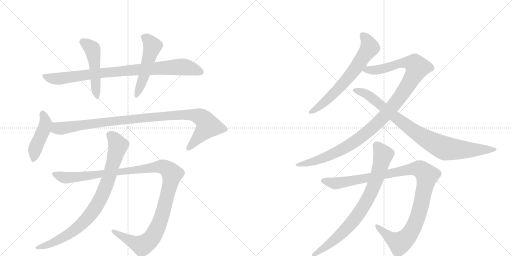
t = 0.00 s
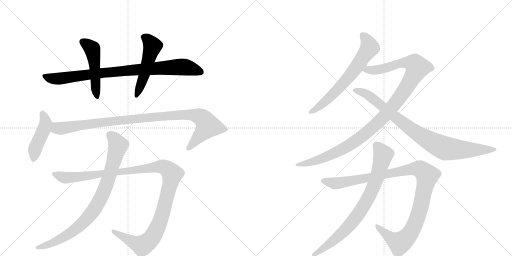
t = 2.23 s
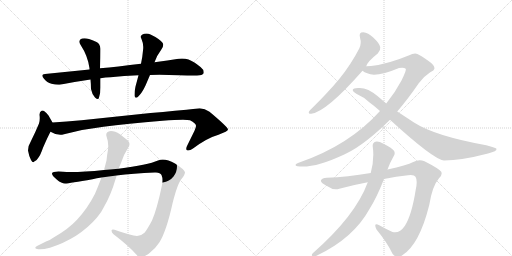
t = 4.46 s
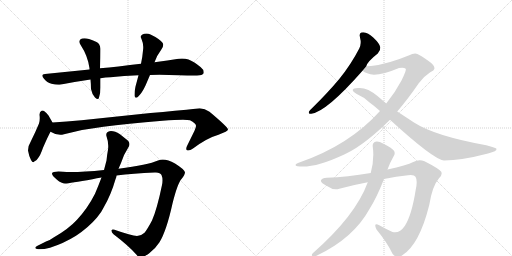
t = 6.70 s
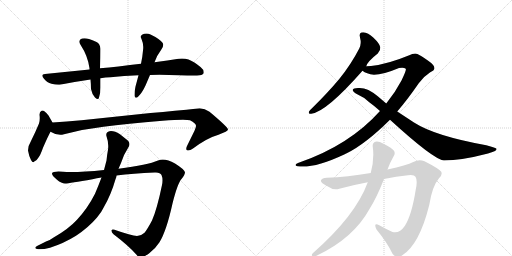
t = 8.93 s
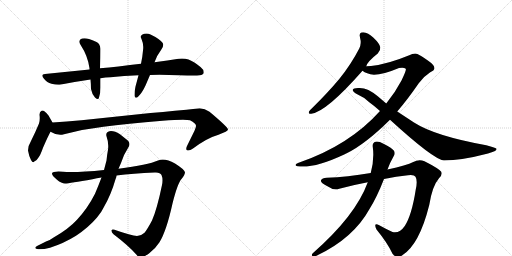
t = 11.16 s

The animated SVG that drew these frames (rendered in a browser with its animation timeline set to each time). Animation: 12 CSS @keyframes rules; one cycle of 11.16 s.

<svg version="1.1" viewBox="0 0 2048 1024" xmlns="http://www.w3.org/2000/svg">
  <g stroke="lightgray" stroke-dasharray="1,1" stroke-width="1" transform="scale(4, 4)">
    <line x1="0" y1="0" x2="256" y2="256"></line>
    <line x1="256" y1="0" x2="0" y2="256"></line>
    <line x1="128" y1="0" x2="128" y2="256"></line>
    <line x1="0" y1="128" x2="256" y2="128"></line>
    <line x1="256" y1="0" x2="512" y2="256"></line>
    <line x1="512" y1="0" x2="256" y2="256"></line>
    <line x1="384" y1="0" x2="384" y2="256"></line>
    <line x1="256" y1="128" x2="512" y2="128"></line>
  </g>
<g transform="scale(1, -1) translate(0, -850)">
   <style type="text/css">
    @keyframes keyframes0 {
      from {
       stroke: black;
       stroke-dashoffset: 890;
       stroke-width: 128;
       }
       74% {
       animation-timing-function: step-end;
       stroke: black;
       stroke-dashoffset: 0;
       stroke-width: 128;
       }
       to {
       stroke: black;
       stroke-width: 1024;
       }
       }
       #make-me-a-hanzi-animation-0 {
         animation: keyframes0 0.974284s both;
         animation-delay: 0.000000s;
         animation-timing-function: linear;
       }
    @keyframes keyframes1 {
      from {
       stroke: black;
       stroke-dashoffset: 497;
       stroke-width: 128;
       }
       62% {
       animation-timing-function: step-end;
       stroke: black;
       stroke-dashoffset: 0;
       stroke-width: 128;
       }
       to {
       stroke: black;
       stroke-width: 1024;
       }
       }
       #make-me-a-hanzi-animation-1 {
         animation: keyframes1 0.654460s both;
         animation-delay: 0.974284s;
         animation-timing-function: linear;
       }
    @keyframes keyframes2 {
      from {
       stroke: black;
       stroke-dashoffset: 517;
       stroke-width: 128;
       }
       63% {
       animation-timing-function: step-end;
       stroke: black;
       stroke-dashoffset: 0;
       stroke-width: 128;
       }
       to {
       stroke: black;
       stroke-width: 1024;
       }
       }
       #make-me-a-hanzi-animation-2 {
         animation: keyframes2 0.670736s both;
         animation-delay: 1.628743s;
         animation-timing-function: linear;
       }
    @keyframes keyframes3 {
      from {
       stroke: black;
       stroke-dashoffset: 458;
       stroke-width: 128;
       }
       60% {
       animation-timing-function: step-end;
       stroke: black;
       stroke-dashoffset: 0;
       stroke-width: 128;
       }
       to {
       stroke: black;
       stroke-width: 1024;
       }
       }
       #make-me-a-hanzi-animation-3 {
         animation: keyframes3 0.622721s both;
         animation-delay: 2.299479s;
         animation-timing-function: linear;
       }
    @keyframes keyframes4 {
      from {
       stroke: black;
       stroke-dashoffset: 1021;
       stroke-width: 128;
       }
       77% {
       animation-timing-function: step-end;
       stroke: black;
       stroke-dashoffset: 0;
       stroke-width: 128;
       }
       to {
       stroke: black;
       stroke-width: 1024;
       }
       }
       #make-me-a-hanzi-animation-4 {
         animation: keyframes4 1.080892s both;
         animation-delay: 2.922201s;
         animation-timing-function: linear;
       }
    @keyframes keyframes5 {
      from {
       stroke: black;
       stroke-dashoffset: 1197;
       stroke-width: 128;
       }
       80% {
       animation-timing-function: step-end;
       stroke: black;
       stroke-dashoffset: 0;
       stroke-width: 128;
       }
       to {
       stroke: black;
       stroke-width: 1024;
       }
       }
       #make-me-a-hanzi-animation-5 {
         animation: keyframes5 1.224121s both;
         animation-delay: 4.003092s;
         animation-timing-function: linear;
       }
    @keyframes keyframes6 {
      from {
       stroke: black;
       stroke-dashoffset: 867;
       stroke-width: 128;
       }
       74% {
       animation-timing-function: step-end;
       stroke: black;
       stroke-dashoffset: 0;
       stroke-width: 128;
       }
       to {
       stroke: black;
       stroke-width: 1024;
       }
       }
       #make-me-a-hanzi-animation-6 {
         animation: keyframes6 0.955566s both;
         animation-delay: 5.227214s;
         animation-timing-function: linear;
       }
    @keyframes keyframes7 {
      from {
       stroke: black;
       stroke-dashoffset: 664;
       stroke-width: 128;
       }
       68% {
       animation-timing-function: step-end;
       stroke: black;
       stroke-dashoffset: 0;
       stroke-width: 128;
       }
       to {
       stroke: black;
       stroke-width: 1024;
       }
       }
       #make-me-a-hanzi-animation-7 {
         animation: keyframes7 0.790365s both;
         animation-delay: 6.182780s;
         animation-timing-function: linear;
       }
    @keyframes keyframes8 {
      from {
       stroke: black;
       stroke-dashoffset: 1121;
       stroke-width: 128;
       }
       78% {
       animation-timing-function: step-end;
       stroke: black;
       stroke-dashoffset: 0;
       stroke-width: 128;
       }
       to {
       stroke: black;
       stroke-width: 1024;
       }
       }
       #make-me-a-hanzi-animation-8 {
         animation: keyframes8 1.162272s both;
         animation-delay: 6.973145s;
         animation-timing-function: linear;
       }
    @keyframes keyframes9 {
      from {
       stroke: black;
       stroke-dashoffset: 892;
       stroke-width: 128;
       }
       74% {
       animation-timing-function: step-end;
       stroke: black;
       stroke-dashoffset: 0;
       stroke-width: 128;
       }
       to {
       stroke: black;
       stroke-width: 1024;
       }
       }
       #make-me-a-hanzi-animation-9 {
         animation: keyframes9 0.975911s both;
         animation-delay: 8.135417s;
         animation-timing-function: linear;
       }
    @keyframes keyframes10 {
      from {
       stroke: black;
       stroke-dashoffset: 1100;
       stroke-width: 128;
       }
       78% {
       animation-timing-function: step-end;
       stroke: black;
       stroke-dashoffset: 0;
       stroke-width: 128;
       }
       to {
       stroke: black;
       stroke-width: 1024;
       }
       }
       #make-me-a-hanzi-animation-10 {
         animation: keyframes10 1.145182s both;
         animation-delay: 9.111328s;
         animation-timing-function: linear;
       }
    @keyframes keyframes11 {
      from {
       stroke: black;
       stroke-dashoffset: 804;
       stroke-width: 128;
       }
       72% {
       animation-timing-function: step-end;
       stroke: black;
       stroke-dashoffset: 0;
       stroke-width: 128;
       }
       to {
       stroke: black;
       stroke-width: 1024;
       }
       }
       #make-me-a-hanzi-animation-11 {
         animation: keyframes11 0.904297s both;
         animation-delay: 10.256510s;
         animation-timing-function: linear;
       }
</style>
<path d="M 564 595 Q 521 590 474 584 Q 436 580 400 577 L 358 572 L 180 554 Q 169 553 169 548 Q 169 543 176 535 Q 188 519 206 515 Q 221 511 233 511 Q 239 511 244 512 Q 300 523 362 532 L 402 537 Q 422 541 442 541 Q 496 548 554 549 L 600 550 Q 619 551 638 551 Q 657 551 676 550 Q 766 548 788 548 Q 810 549 814 556 Q 815 559 815 561 Q 815 572 802 582 Q 774 605 754 612 Q 742 616 728 616 Q 721 616 714 615 Q 673 608 618 601 L 564 595 Z" fill="lightgray"></path> 
<path d="M 400 577 Q 402 622 402 655 Q 400 675 386 682 Q 369 691 356 694 Q 346 697 338 697 Q 333 697 328 696 Q 317 692 317 684 Q 317 678 322 671 Q 352 625 358 577 L 358 572 L 362 532 Q 364 512 364 494 Q 368 473 380 460 Q 387 454 391 454 Q 395 454 396 460 Q 402 476 402 500 L 402 537 L 400 577 Z" fill="lightgray"></path> 
<path d="M 554 549 Q 548 526 542 504 Q 538 486 538 474 L 538 467 Q 539 459 544 459 Q 548 459 554 465 Q 568 478 582 508 L 600 550 L 618 601 Q 626 626 646 653 Q 653 663 653 671 Q 653 675 650 679 Q 636 696 602 712 Q 594 716 586 716 Q 576 716 568 711 Q 563 708 563 703 Q 563 699 566 694 Q 573 678 573 662 Q 573 655 572 648 Q 570 623 564 595 L 554 549 Z" fill="lightgray"></path> 
<path d="M 124 286 Q 112 267 112 248 Q 116 225 124 210 Q 129 201 133 201 Q 136 201 138 205 Q 146 207 156 223 Q 162 231 172 259 Q 192 305 202 323 C 216 349 216 349 210 360 L 194 388 Q 186 399 176 406 Q 174 408 171 408 Q 169 408 166 407 Q 158 403 158 391 Q 159 384 159 377 Q 159 365 156 356 Q 142 322 124 286 Z" fill="lightgray"></path> 
<path d="M 202 323 Q 221 311 241 311 Q 248 311 256 313 Q 334 334 414 343 Q 506 355 650 367 Q 703 371 732 371 Q 751 371 760 369 Q 784 357 784 347 L 784 346 Q 784 342 778 327 L 748 266 Q 745 259 745 255 Q 745 251 748 249 Q 750 248 753 248 Q 761 248 772 256 Q 828 298 874 311 Q 912 325 912 332 Q 910 343 838 403 Q 819 417 799 417 Q 795 417 790 416 Q 704 407 602 398 L 326 369 Q 266 363 210 360 C 180 358 175 335 202 323 Z" fill="lightgray"></path> 
<path d="M 252 163 Q 242 164 234 164 Q 210 164 208 157 L 208 156 Q 208 147 228 131 Q 246 116 260 116 Q 279 117 370 133 Q 387 137 406 140 L 466 148 Q 532 156 618 160 L 624 160 Q 641 160 646 150 Q 650 141 650 128 Q 650 120 648 110 Q 628 13 608 -32 Q 590 -66 578 -81 Q 564 -94 548 -94 Q 526 -93 458 -69 Q 455 -68 452 -68 Q 447 -68 446 -72 Q 446 -80 454 -87 Q 516 -134 548 -171 Q 554 -181 564 -181 Q 572 -180 596 -164 Q 622 -144 638 -119 Q 666 -73 690 36 Q 710 116 726 134 Q 740 151 740 161 Q 738 172 700 196 Q 672 212 651 212 Q 641 212 632 208 Q 592 190 474 175 L 416 170 Q 337 162 282 162 Q 266 162 252 163 Z" fill="lightgray"></path> 
<path d="M 406 140 Q 394 108 380 75 Q 350 16 308 -29 Q 274 -66 216 -99 Q 203 -109 184 -116 L 148 -134 Q 141 -138 141 -141 Q 141 -144 148 -146 Q 153 -147 160 -147 Q 175 -147 200 -141 Q 256 -123 304 -93 Q 354 -60 388 -20 Q 406 1 414 19 Q 444 70 462 133 Q 466 141 466 148 L 474 175 L 484 198 Q 494 231 512 258 Q 518 267 518 274 Q 518 283 510 289 L 480 313 Q 460 326 444 326 Q 441 326 438 325 Q 425 322 425 311 Q 425 308 426 305 Q 433 286 433 266 Q 433 259 432 251 Q 428 230 426 208 L 416 170 L 406 140 Z" fill="lightgray"></path> 
<path d="M 1465 585 Q 1469 603 1511 636 Q 1523 648 1521 661 Q 1520 674 1494 699 Q 1472 720 1453 721 Q 1434 721 1440 700 Q 1447 675 1437 656 Q 1404 592 1357 534 Q 1311 479 1250 419 Q 1240 410 1236 404 Q 1232 394 1245 395 Q 1305 402 1450 567 L 1465 585 Z" fill="lightgray"></path> 
<path d="M 1589 404 Q 1631 453 1675 517 Q 1694 544 1721 561 Q 1737 568 1738 577 Q 1738 590 1710 609 Q 1676 634 1661 636 Q 1649 636 1637 629 Q 1550 593 1484 586 Q 1471 586 1465 585 C 1435 583 1423 580 1450 567 Q 1465 555 1496 551 Q 1532 551 1596 578 Q 1615 582 1623 575 Q 1627 571 1606 528 Q 1582 482 1545 436 L 1520 406 Q 1397 268 1192 198 Q 1182 195 1182 190 Q 1182 186 1190 185 Q 1256 175 1379 233 Q 1382 236 1387 237 Q 1462 274 1560 371 L 1589 404 Z" fill="lightgray"></path> 
<path d="M 1560 371 Q 1734 212 1776 208 Q 1845 208 1952 236 Q 1989 245 1986 255 Q 1985 259 1945 269 Q 1740 306 1656 360 L 1589 404 L 1545 436 L 1511 465 Q 1468 502 1432 498 Q 1413 497 1411 491 Q 1410 484 1427 474 Q 1457 461 1477 441 Q 1498 426 1520 406 L 1560 371 Z" fill="lightgray"></path> 
<path d="M 1536 134 Q 1585 144 1632 149 Q 1657 152 1662 143 Q 1671 128 1663 92 Q 1647 -11 1619 -54 Q 1598 -85 1570 -78 Q 1542 -65 1517 -51 Q 1492 -38 1506 -68 Q 1551 -123 1570 -165 Q 1588 -187 1608 -172 Q 1677 -130 1717 30 Q 1729 106 1756 137 Q 1771 150 1765 163 Q 1755 176 1698 205 Q 1676 215 1653 202 Q 1628 189 1550 172 L 1483 158 Q 1389 142 1307 139 Q 1288 139 1284 129 Q 1281 120 1308 106 Q 1335 87 1357 95 Q 1417 111 1471 121 L 1536 134 Z" fill="lightgray"></path> 
<path d="M 1471 121 Q 1423 -12 1251 -163 Q 1244 -172 1250 -174 Q 1259 -177 1270 -171 Q 1414 -102 1478 14 Q 1508 62 1536 134 L 1550 172 Q 1560 200 1575 226 Q 1582 236 1576 247 Q 1569 257 1536 274 Q 1512 287 1502 283 Q 1489 279 1491 263 Q 1498 214 1483 158 L 1471 121 Z" fill="lightgray"></path> 
      <clipPath id="make-me-a-hanzi-clip-0">
      <path d="M 564 595 Q 521 590 474 584 Q 436 580 400 577 L 358 572 L 180 554 Q 169 553 169 548 Q 169 543 176 535 Q 188 519 206 515 Q 221 511 233 511 Q 239 511 244 512 Q 300 523 362 532 L 402 537 Q 422 541 442 541 Q 496 548 554 549 L 600 550 Q 619 551 638 551 Q 657 551 676 550 Q 766 548 788 548 Q 810 549 814 556 Q 815 559 815 561 Q 815 572 802 582 Q 774 605 754 612 Q 742 616 728 616 Q 721 616 714 615 Q 673 608 618 601 L 564 595 Z" fill="lightgray"></path>
      </clipPath>
      <path clip-path="url(#make-me-a-hanzi-clip-0)" d="M 178 544 L 207 536 L 247 536 L 409 559 L 732 583 L 805 560 " fill="none" id="make-me-a-hanzi-animation-0" stroke-dasharray="762 1524" stroke-linecap="round"></path>

      <clipPath id="make-me-a-hanzi-clip-1">
      <path d="M 400 577 Q 402 622 402 655 Q 400 675 386 682 Q 369 691 356 694 Q 346 697 338 697 Q 333 697 328 696 Q 317 692 317 684 Q 317 678 322 671 Q 352 625 358 577 L 358 572 L 362 532 Q 364 512 364 494 Q 368 473 380 460 Q 387 454 391 454 Q 395 454 396 460 Q 402 476 402 500 L 402 537 L 400 577 Z" fill="lightgray"></path>
      </clipPath>
      <path clip-path="url(#make-me-a-hanzi-clip-1)" d="M 330 683 L 360 663 L 371 648 L 388 462 " fill="none" id="make-me-a-hanzi-animation-1" stroke-dasharray="369 738" stroke-linecap="round"></path>

      <clipPath id="make-me-a-hanzi-clip-2">
      <path d="M 554 549 Q 548 526 542 504 Q 538 486 538 474 L 538 467 Q 539 459 544 459 Q 548 459 554 465 Q 568 478 582 508 L 600 550 L 618 601 Q 626 626 646 653 Q 653 663 653 671 Q 653 675 650 679 Q 636 696 602 712 Q 594 716 586 716 Q 576 716 568 711 Q 563 708 563 703 Q 563 699 566 694 Q 573 678 573 662 Q 573 655 572 648 Q 570 623 564 595 L 554 549 Z" fill="lightgray"></path>
      </clipPath>
      <path clip-path="url(#make-me-a-hanzi-clip-2)" d="M 574 702 L 590 693 L 610 665 L 546 467 " fill="none" id="make-me-a-hanzi-animation-2" stroke-dasharray="389 778" stroke-linecap="round"></path>

      <clipPath id="make-me-a-hanzi-clip-3">
      <path d="M 124 286 Q 112 267 112 248 Q 116 225 124 210 Q 129 201 133 201 Q 136 201 138 205 Q 146 207 156 223 Q 162 231 172 259 Q 192 305 202 323 C 216 349 216 349 210 360 L 194 388 Q 186 399 176 406 Q 174 408 171 408 Q 169 408 166 407 Q 158 403 158 391 Q 159 384 159 377 Q 159 365 156 356 Q 142 322 124 286 Z" fill="lightgray"></path>
      </clipPath>
      <path clip-path="url(#make-me-a-hanzi-clip-3)" d="M 170 399 L 182 362 L 181 347 L 142 259 L 131 208 " fill="none" id="make-me-a-hanzi-animation-3" stroke-dasharray="330 660" stroke-linecap="round"></path>

      <clipPath id="make-me-a-hanzi-clip-4">
      <path d="M 202 323 Q 221 311 241 311 Q 248 311 256 313 Q 334 334 414 343 Q 506 355 650 367 Q 703 371 732 371 Q 751 371 760 369 Q 784 357 784 347 L 784 346 Q 784 342 778 327 L 748 266 Q 745 259 745 255 Q 745 251 748 249 Q 750 248 753 248 Q 761 248 772 256 Q 828 298 874 311 Q 912 325 912 332 Q 910 343 838 403 Q 819 417 799 417 Q 795 417 790 416 Q 704 407 602 398 L 326 369 Q 266 363 210 360 C 180 358 175 335 202 323 Z" fill="lightgray"></path>
      </clipPath>
      <path clip-path="url(#make-me-a-hanzi-clip-4)" d="M 212 327 L 233 337 L 397 360 L 629 384 L 771 391 L 807 380 L 832 347 L 752 255 " fill="none" id="make-me-a-hanzi-animation-4" stroke-dasharray="893 1786" stroke-linecap="round"></path>

      <clipPath id="make-me-a-hanzi-clip-5">
      <path d="M 252 163 Q 242 164 234 164 Q 210 164 208 157 L 208 156 Q 208 147 228 131 Q 246 116 260 116 Q 279 117 370 133 Q 387 137 406 140 L 466 148 Q 532 156 618 160 L 624 160 Q 641 160 646 150 Q 650 141 650 128 Q 650 120 648 110 Q 628 13 608 -32 Q 590 -66 578 -81 Q 564 -94 548 -94 Q 526 -93 458 -69 Q 455 -68 452 -68 Q 447 -68 446 -72 Q 446 -80 454 -87 Q 516 -134 548 -171 Q 554 -181 564 -181 Q 572 -180 596 -164 Q 622 -144 638 -119 Q 666 -73 690 36 Q 710 116 726 134 Q 740 151 740 161 Q 738 172 700 196 Q 672 212 651 212 Q 641 212 632 208 Q 592 190 474 175 L 416 170 Q 337 162 282 162 Q 266 162 252 163 Z" fill="lightgray"></path>
      </clipPath>
      <path clip-path="url(#make-me-a-hanzi-clip-5)" d="M 214 157 L 269 139 L 649 184 L 677 168 L 689 154 L 661 33 L 636 -47 L 605 -105 L 569 -133 L 452 -75 " fill="none" id="make-me-a-hanzi-animation-5" stroke-dasharray="1069 2138" stroke-linecap="round"></path>

      <clipPath id="make-me-a-hanzi-clip-6">
      <path d="M 406 140 Q 394 108 380 75 Q 350 16 308 -29 Q 274 -66 216 -99 Q 203 -109 184 -116 L 148 -134 Q 141 -138 141 -141 Q 141 -144 148 -146 Q 153 -147 160 -147 Q 175 -147 200 -141 Q 256 -123 304 -93 Q 354 -60 388 -20 Q 406 1 414 19 Q 444 70 462 133 Q 466 141 466 148 L 474 175 L 484 198 Q 494 231 512 258 Q 518 267 518 274 Q 518 283 510 289 L 480 313 Q 460 326 444 326 Q 441 326 438 325 Q 425 322 425 311 Q 425 308 426 305 Q 433 286 433 266 Q 433 259 432 251 Q 428 230 426 208 L 416 170 L 406 140 Z" fill="lightgray"></path>
      </clipPath>
      <path clip-path="url(#make-me-a-hanzi-clip-6)" d="M 439 311 L 453 300 L 472 269 L 429 119 L 380 16 L 344 -28 L 287 -78 L 215 -120 L 147 -140 " fill="none" id="make-me-a-hanzi-animation-6" stroke-dasharray="739 1478" stroke-linecap="round"></path>

      <clipPath id="make-me-a-hanzi-clip-7">
      <path d="M 1465 585 Q 1469 603 1511 636 Q 1523 648 1521 661 Q 1520 674 1494 699 Q 1472 720 1453 721 Q 1434 721 1440 700 Q 1447 675 1437 656 Q 1404 592 1357 534 Q 1311 479 1250 419 Q 1240 410 1236 404 Q 1232 394 1245 395 Q 1305 402 1450 567 L 1465 585 Z" fill="lightgray"></path>
      </clipPath>
      <path clip-path="url(#make-me-a-hanzi-clip-7)" d="M 1451 708 L 1470 685 L 1479 658 L 1378 521 L 1284 429 L 1244 403 " fill="none" id="make-me-a-hanzi-animation-7" stroke-dasharray="536 1072" stroke-linecap="round"></path>

      <clipPath id="make-me-a-hanzi-clip-8">
      <path d="M 1589 404 Q 1631 453 1675 517 Q 1694 544 1721 561 Q 1737 568 1738 577 Q 1738 590 1710 609 Q 1676 634 1661 636 Q 1649 636 1637 629 Q 1550 593 1484 586 Q 1471 586 1465 585 C 1435 583 1423 580 1450 567 Q 1465 555 1496 551 Q 1532 551 1596 578 Q 1615 582 1623 575 Q 1627 571 1606 528 Q 1582 482 1545 436 L 1520 406 Q 1397 268 1192 198 Q 1182 195 1182 190 Q 1182 186 1190 185 Q 1256 175 1379 233 Q 1382 236 1387 237 Q 1462 274 1560 371 L 1589 404 Z" fill="lightgray"></path>
      </clipPath>
      <path clip-path="url(#make-me-a-hanzi-clip-8)" d="M 1457 569 L 1522 573 L 1618 600 L 1658 595 L 1668 577 L 1635 514 L 1582 438 L 1484 333 L 1424 287 L 1327 232 L 1229 197 L 1189 192 " fill="none" id="make-me-a-hanzi-animation-8" stroke-dasharray="993 1986" stroke-linecap="round"></path>

      <clipPath id="make-me-a-hanzi-clip-9">
      <path d="M 1560 371 Q 1734 212 1776 208 Q 1845 208 1952 236 Q 1989 245 1986 255 Q 1985 259 1945 269 Q 1740 306 1656 360 L 1589 404 L 1545 436 L 1511 465 Q 1468 502 1432 498 Q 1413 497 1411 491 Q 1410 484 1427 474 Q 1457 461 1477 441 Q 1498 426 1520 406 L 1560 371 Z" fill="lightgray"></path>
      </clipPath>
      <path clip-path="url(#make-me-a-hanzi-clip-9)" d="M 1417 489 L 1448 482 L 1480 465 L 1584 377 L 1662 320 L 1782 256 L 1871 250 L 1981 253 " fill="none" id="make-me-a-hanzi-animation-9" stroke-dasharray="764 1528" stroke-linecap="round"></path>

      <clipPath id="make-me-a-hanzi-clip-10">
      <path d="M 1536 134 Q 1585 144 1632 149 Q 1657 152 1662 143 Q 1671 128 1663 92 Q 1647 -11 1619 -54 Q 1598 -85 1570 -78 Q 1542 -65 1517 -51 Q 1492 -38 1506 -68 Q 1551 -123 1570 -165 Q 1588 -187 1608 -172 Q 1677 -130 1717 30 Q 1729 106 1756 137 Q 1771 150 1765 163 Q 1755 176 1698 205 Q 1676 215 1653 202 Q 1628 189 1550 172 L 1483 158 Q 1389 142 1307 139 Q 1288 139 1284 129 Q 1281 120 1308 106 Q 1335 87 1357 95 Q 1417 111 1471 121 L 1536 134 Z" fill="lightgray"></path>
      </clipPath>
      <path clip-path="url(#make-me-a-hanzi-clip-10)" d="M 1293 127 L 1347 117 L 1648 174 L 1674 175 L 1692 167 L 1709 147 L 1684 27 L 1661 -44 L 1632 -95 L 1599 -122 L 1560 -100 L 1508 -57 " fill="none" id="make-me-a-hanzi-animation-10" stroke-dasharray="972 1944" stroke-linecap="round"></path>

      <clipPath id="make-me-a-hanzi-clip-11">
      <path d="M 1471 121 Q 1423 -12 1251 -163 Q 1244 -172 1250 -174 Q 1259 -177 1270 -171 Q 1414 -102 1478 14 Q 1508 62 1536 134 L 1550 172 Q 1560 200 1575 226 Q 1582 236 1576 247 Q 1569 257 1536 274 Q 1512 287 1502 283 Q 1489 279 1491 263 Q 1498 214 1483 158 L 1471 121 Z" fill="lightgray"></path>
      </clipPath>
      <path clip-path="url(#make-me-a-hanzi-clip-11)" d="M 1506 268 L 1533 231 L 1507 137 L 1471 55 L 1429 -13 L 1373 -78 L 1301 -139 L 1255 -169 " fill="none" id="make-me-a-hanzi-animation-11" stroke-dasharray="676 1352" stroke-linecap="round"></path>

</g>
</svg>
